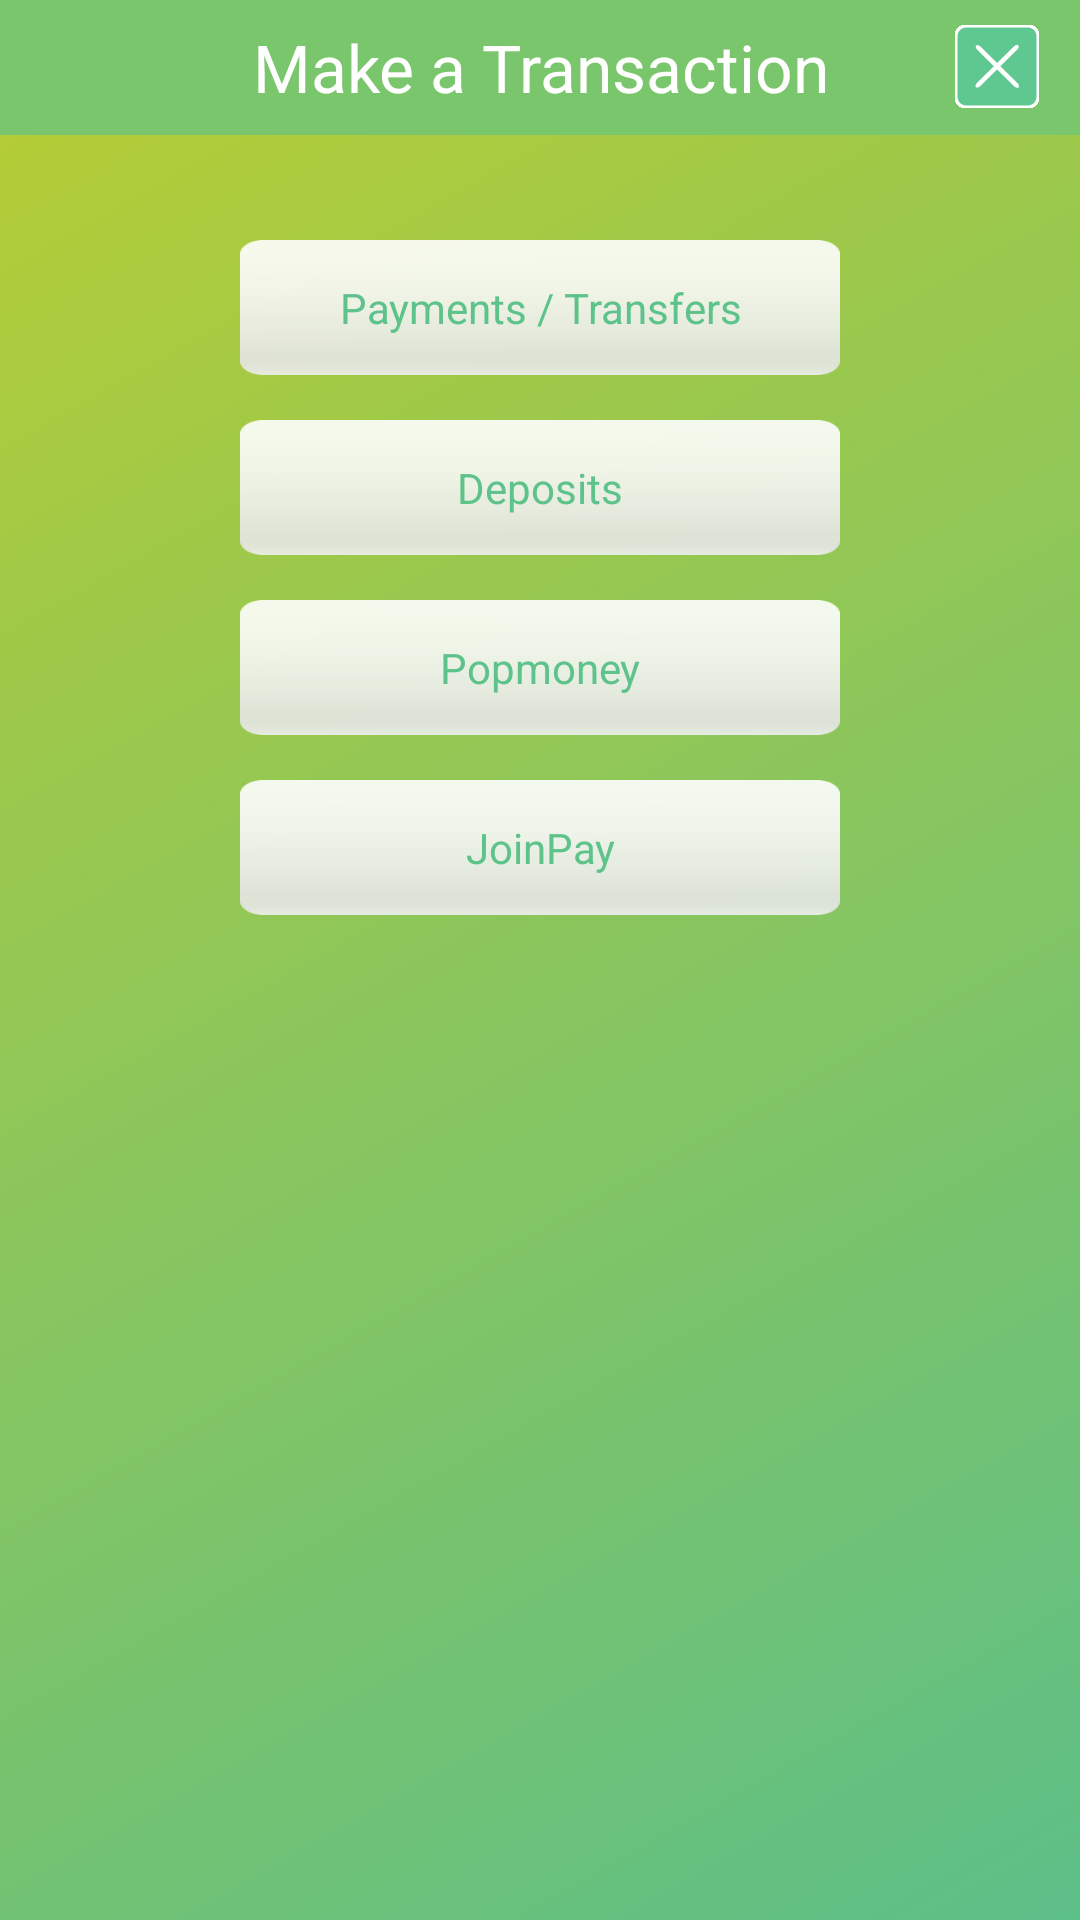

This screen was rendered from an Android layout file. Write that file and the resources it references.
<!-- AndroidManifest.xml: application theme AppTheme -->
<!-- res/layout/activity_main.xml -->
<LinearLayout xmlns:android="http://schemas.android.com/apk/res/android"
    xmlns:tools="http://schemas.android.com/tools"
    android:layout_width="fill_parent"
    android:layout_height="fill_parent"
    android:orientation="vertical"
    android:background="@drawable/shape_main_background"
    tools:context="com.soontobe.joinpay.MainActivity" >
	
    <FrameLayout 
        android:layout_width="fill_parent"
        android:layout_height="45dp"
        android:background="#7ac66c"
        >
        <TextView 
            android:layout_width="fill_parent"
            android:layout_height="fill_parent"
            android:text="Make a Transaction"
            android:textColor="#ffffff"
            android:textSize="22sp"
           
            android:gravity="center"
            />
        <Button 
            android:layout_width="40dp"
            android:layout_height="40dp"
            android:layout_gravity="center|right"
            android:background="@drawable/cross_normal"
            android:layout_marginRight="8dp"
            />
        
    </FrameLayout>
    
    <Button
        style="?android:attr/buttonStyleSmall"
        android:layout_marginTop="35dp"
        android:layout_width="200dp"
        android:layout_height="45dp"
        android:textColor="#5ec38a"
        android:layout_gravity="center_horizontal"
        android:background="@drawable/selector_button"
        android:text="Payments / Transfers" />
        
    
    <Button
        style="?android:attr/buttonStyleSmall"
        android:layout_marginTop="15dp"
        android:layout_width="200dp"
        android:layout_height="45dp"
        android:textColor="#5ec38a"
        android:layout_gravity="center_horizontal"
        android:background="@drawable/selector_button"
        android:text="Deposits" />
    
    <Button
        style="?android:attr/buttonStyleSmall"
        android:layout_marginTop="15dp"
        android:layout_width="200dp"
        android:layout_height="45dp"
        android:textColor="#5ec38a"
        android:layout_gravity="center_horizontal"
        android:background="@drawable/selector_button"
        android:text="Popmoney" />
    
    <Button
        android:id="@+id/button1"
        style="?android:attr/buttonStyleSmall"
        android:layout_marginTop="15dp"
        android:layout_width="200dp"
        android:layout_height="45dp"
        android:textColor="#5ec38a"
        android:layout_gravity="center_horizontal"
        android:onClick="onButtonClick"
        android:background="@drawable/selector_button"
        android:text="JoinPay" />

    <Button
        android:id="@+id/button2"
        style="?android:attr/buttonStyleSmall"
        android:layout_width="wrap_content"
        android:layout_height="wrap_content"
        android:layout_below="@+id/button1"
        android:layout_marginTop="16dp"
        android:onClick="onStartServiceClick"
        android:visibility="gone"
        android:text="SrartService_TEST" />

</LinearLayout>
<!-- resources referenced by this layout -->
<resources>
  <!-- drawable cross_normal: png bitmap (drawable, 2058 bytes) -->
  <!-- drawable selector_button (drawable) -->
  <?xml version="1.0" encoding="utf-8"?>
  <selector xmlns:android="http://schemas.android.com/apk/res/android" >
      <item android:state_focused="true" android:state_pressed="false" android:drawable="@drawable/button_normal"></item>
      <item android:state_focused="true" android:state_pressed="true" android:drawable="@drawable/button_active"></item>
  	<item android:state_focused="false" android:state_pressed="true" android:drawable="@drawable/button_active"></item>
  	<item android:drawable="@drawable/button_normal"></item>
  </selector>
  <!-- drawable shape_main_background (drawable) -->
  <?xml version="1.0" encoding="utf-8"?>
  <shape xmlns:android="http://schemas.android.com/apk/res/android" 
      android:shape="rectangle"
      >
      <gradient 
          android:startColor="#b8cd32"
          android:endColor="#5cbf88"
          android:angle="315"
          />
  
  </shape>
  <style name="AppTheme" parent="AppBaseTheme">
          
      </style>
  <!-- drawable button_normal: png bitmap (drawable, 18899 bytes) -->
  <!-- drawable button_active: png bitmap (drawable, 18773 bytes) -->
  <style name="AppBaseTheme" parent="android:Theme.Light">
          
      </style>
</resources>
